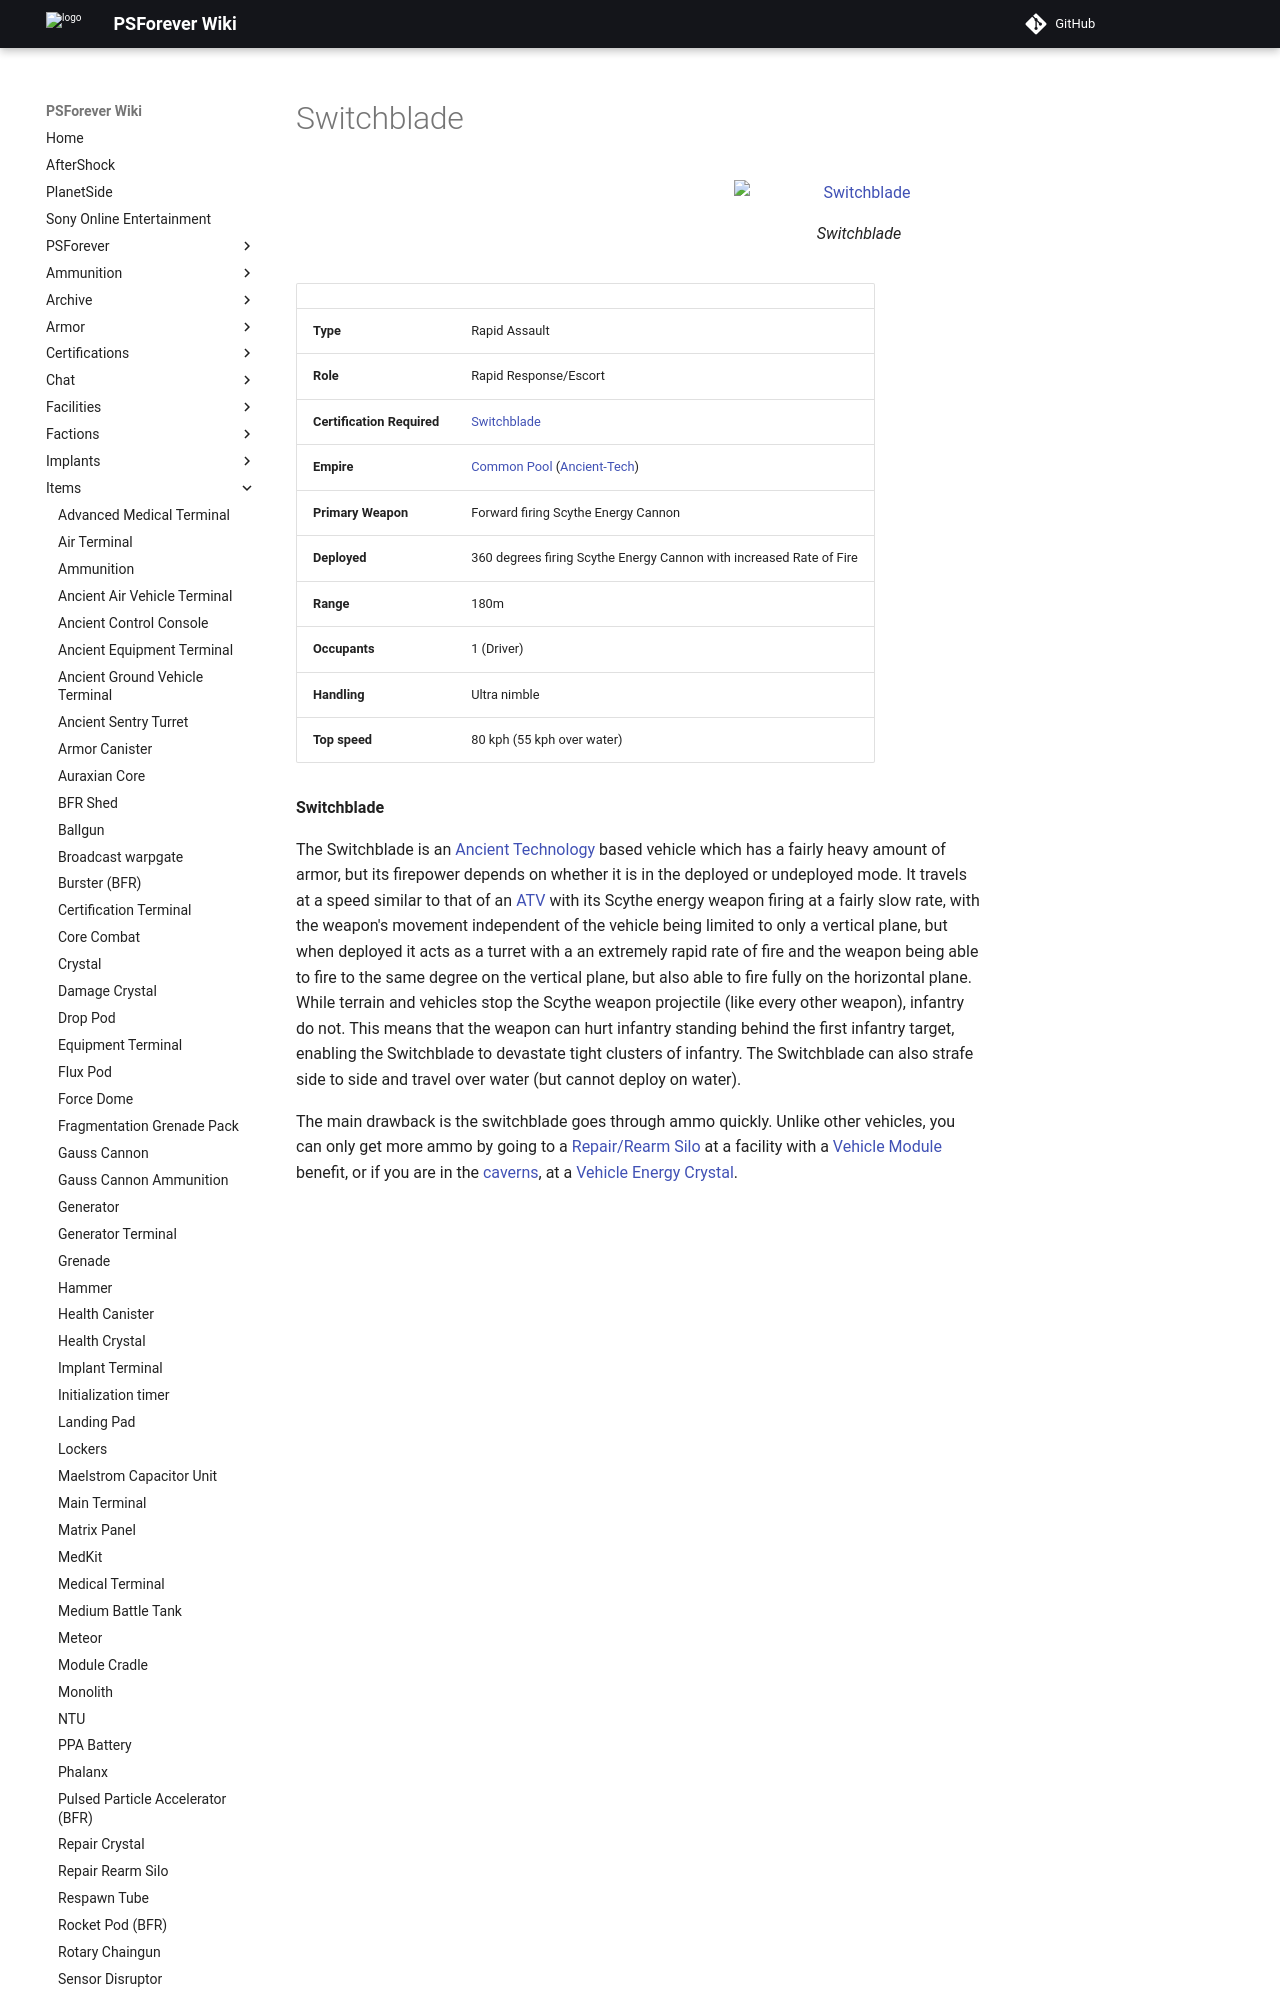

repository: psforever/wiki · page: items/Switchblade/index.html · generator: mkdocs

# Switchblade

![
Switchblade](../images/SwitchbladePicture.jpg){ class="figure" }

|                            |                                                                                                     |
| -------------------------- | --------------------------------------------------------------------------------------------------- |
| **Type**                   | Rapid Assault                                                                                       |
| **Role**                   | Rapid Response/Escort                                                                               |
| **Certification Required** | [Switchblade](<../certifications/Switchblade_(Certification).md>)                                   |
| **Empire**                 | [Common Pool](../terminology/Common_Pool.md) ([Ancient-Tech](../terminology/Ancient_Technology.md)) |
| **Primary Weapon**         | Forward firing Scythe Energy Cannon                                                                 |
| **Deployed**               | 360 degrees firing Scythe Energy Cannon with increased Rate of Fire                                 |
| **Range**                  | 180m                                                                                                |
| **Occupants**              | 1 (Driver)                                                                                          |
| **Handling**               | Ultra nimble                                                                                        |
| **Top speed**              | 80 kph (55 kph over water)                                                                          |

**Switchblade**
